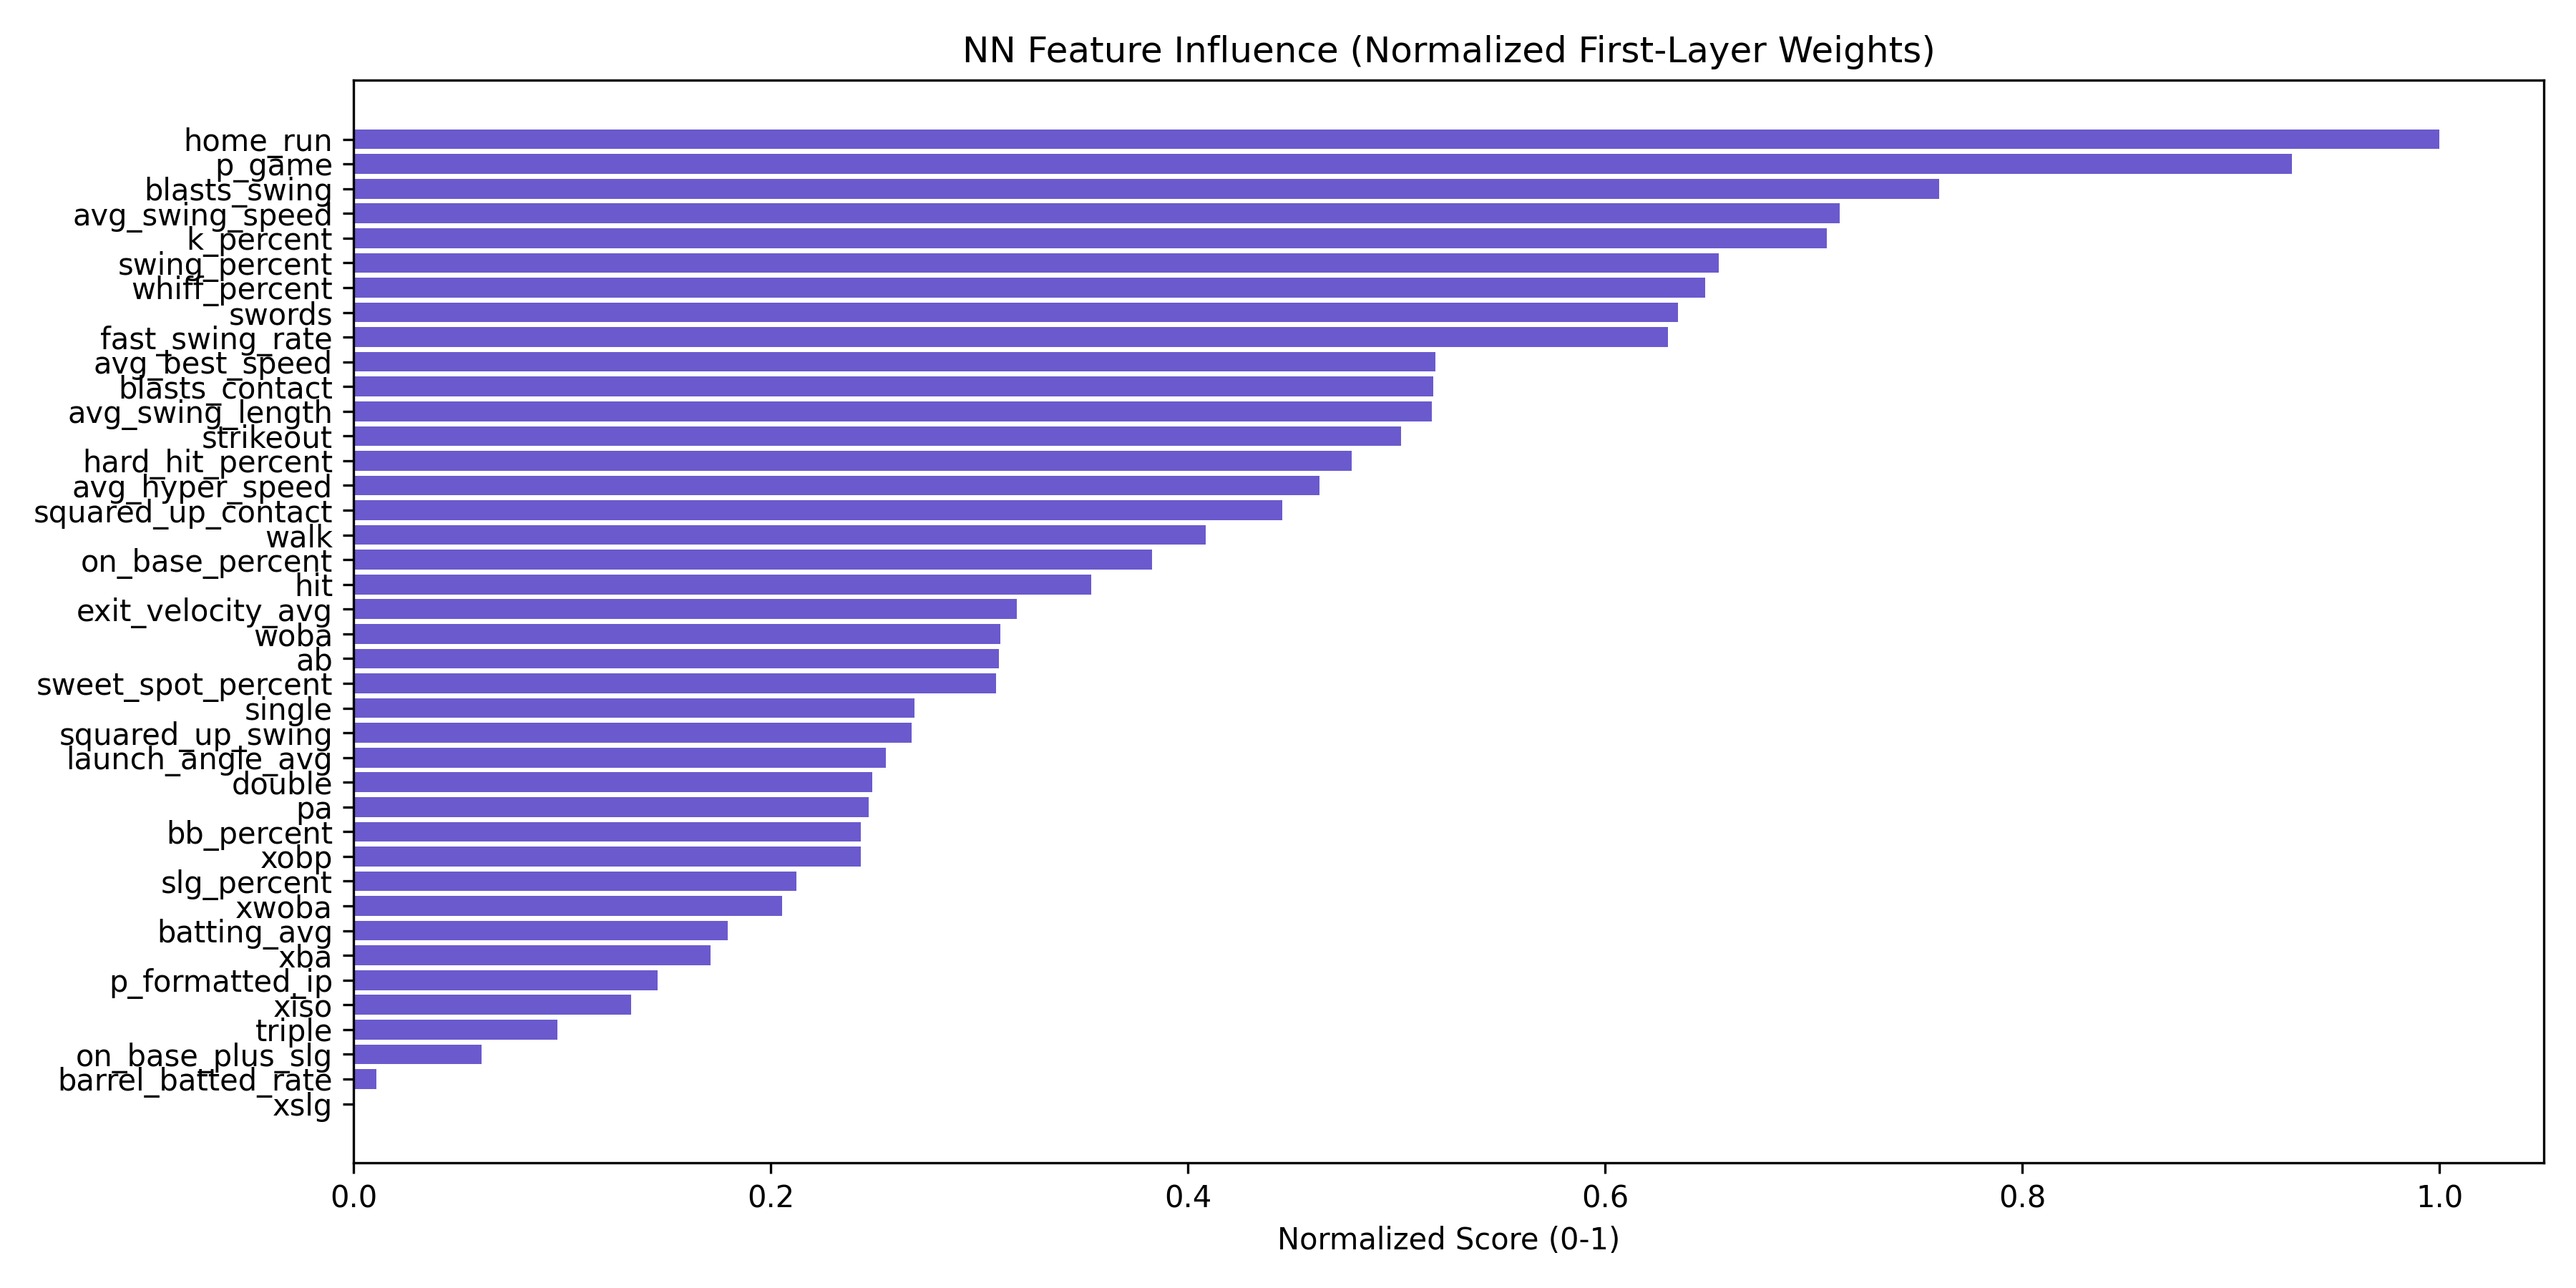

Data behind this chart, as committed beside it:
Feature, Raw Score, Normalized Score
home_run, 43.73, 1.0
p_game, 43.41, 0.9292
blasts_swing, 42.62, 0.76
avg_swing_speed, 42.4, 0.7126
k_percent, 42.37, 0.7063
swing_percent, 42.13, 0.6546
whiff_percent, 42.1, 0.6481
swords, 42.04, 0.6349
fast_swing_rate, 42.02, 0.6301
avg_best_speed, 41.5, 0.5185
blasts_contact, 41.5, 0.5177
avg_swing_length, 41.5, 0.5168
strikeout, 41.43, 0.5021
hard_hit_percent, 41.32, 0.4785
avg_hyper_speed, 41.25, 0.4629
squared_up_contact, 41.16, 0.4453
walk, 40.99, 0.4086
on_base_percent, 40.87, 0.3829
hit, 40.74, 0.3537
exit_velocity_avg, 40.57, 0.3179
woba, 40.54, 0.31
ab, 40.53, 0.3094
sweet_spot_percent, 40.53, 0.308
single, 40.35, 0.269
squared_up_swing, 40.34, 0.2676
launch_angle_avg, 40.28, 0.2552
double, 40.25, 0.2487
pa, 40.24, 0.2469
bb_percent, 40.23, 0.2432
xobp, 40.23, 0.243
slg_percent, 40.08, 0.2121
xwoba, 40.05, 0.2056
batting_avg, 39.93, 0.1794
xba, 39.89, 0.171
p_formatted_ip, 39.78, 0.1457
xiso, 39.72, 0.1329
triple, 39.55, 0.09779
on_base_plus_slg, 39.38, 0.0612
barrel_batted_rate, 39.15, 0.01084
xslg, 39.1, 0.0
